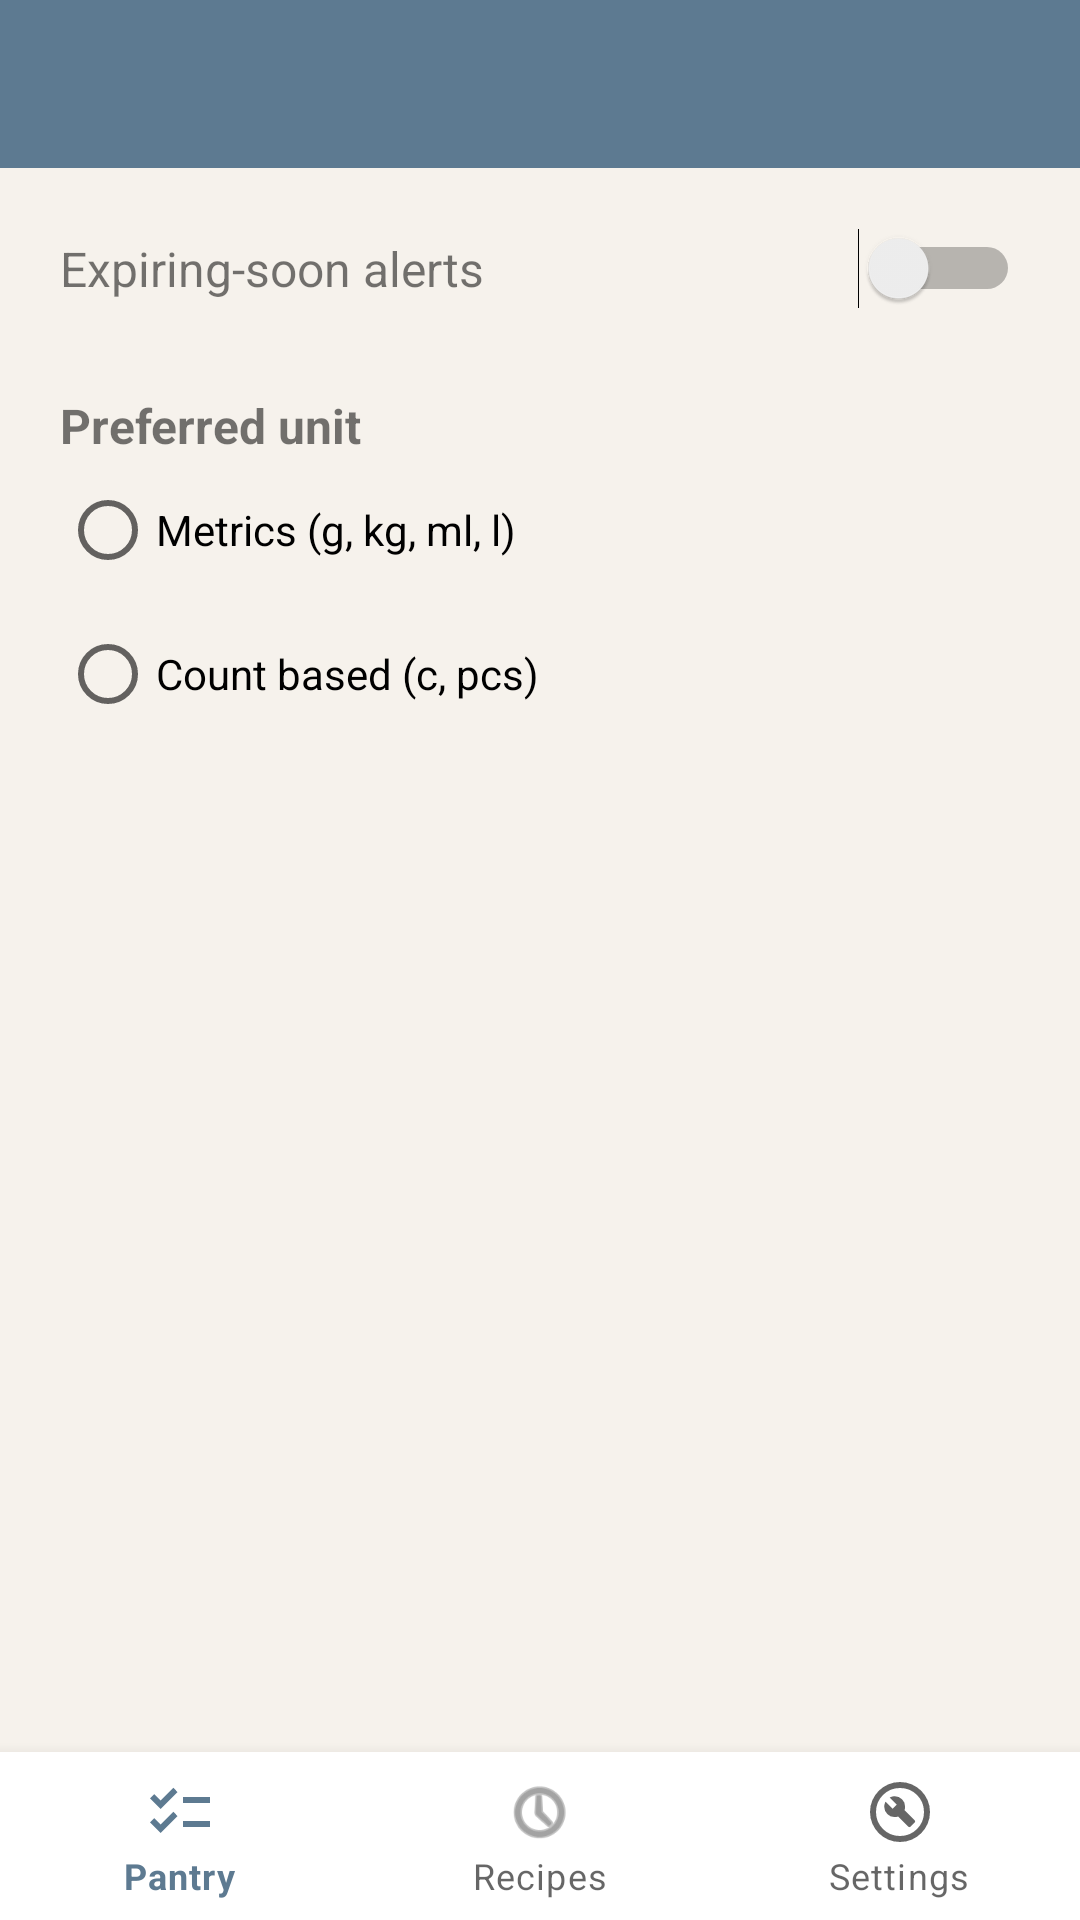

The Android layout XML behind this screen, and the referenced resources:
<!-- AndroidManifest.xml: application theme Theme.SmartPantry -->
<!-- res/layout/activity_settings.xml -->
<?xml version="1.0" encoding="utf-8"?>
<androidx.constraintlayout.widget.ConstraintLayout xmlns:android="http://schemas.android.com/apk/res/android"
    xmlns:app="http://schemas.android.com/apk/res-auto"
    xmlns:tools="http://schemas.android.com/tools"
    android:layout_width="match_parent"
    android:layout_height="match_parent">

    <com.google.android.material.appbar.MaterialToolbar
        android:id="@+id/toolbarSettings"
        android:layout_width="0dp"
        android:layout_height="?attr/actionBarSize"
        android:background="@color/primary"
        android:title="Settings"
        android:titleTextColor="#FFFFFF"
        app:layout_constraintTop_toTopOf="parent"
        app:layout_constraintStart_toStartOf="parent"
        app:layout_constraintEnd_toEndOf="parent"
        />
    <LinearLayout
        android:layout_width="0dp"
        android:layout_height="0dp"
        android:orientation="vertical"
        android:padding="20dp"
        app:layout_constraintTop_toBottomOf="@id/toolbarSettings"
        app:layout_constraintBottom_toTopOf="@id/bottomNavigation"
        app:layout_constraintStart_toStartOf="parent"
        app:layout_constraintEnd_toEndOf="parent">

        <LinearLayout
            android:layout_width="match_parent"
            android:layout_height="wrap_content"
            android:orientation="horizontal"
            android:gravity="center_vertical">

            <TextView
                android:layout_width="0dp"
                android:layout_height="wrap_content"
                android:layout_weight="1"
                android:text="Expiring-soon alerts"
                android:textSize="16sp" />

            <Switch
                android:id="@+id/switchExpiryAlerts"
                android:layout_width="wrap_content"
                android:layout_height="wrap_content"
                />
        </LinearLayout>

        <TextView
            android:layout_width="wrap_content"
            android:layout_height="wrap_content"
            android:layout_marginTop="28dp"
            android:text="Preferred unit"
            android:textStyle="bold"
            android:textSize="16sp"/>

        <RadioGroup
            android:id="@+id/radioGroupUnits"
            android:layout_width="wrap_content"
            android:layout_height="wrap_content"
            android:orientation="vertical">

            <RadioButton
                android:id="@+id/radioButtonMetric"
                android:layout_width="wrap_content"
                android:layout_height="wrap_content"
                android:text="Metrics (g, kg, ml, l)"
                 />

            <RadioButton
                android:id="@+id/radioButtonCount"
                android:layout_width="wrap_content"
                android:layout_height="wrap_content"
                android:text="Count based (c, pcs)"
                 />

        </RadioGroup>
    </LinearLayout>

    <com.google.android.material.bottomnavigation.BottomNavigationView
        android:id="@+id/bottomNavigation"
        android:layout_width="0dp"
        android:layout_height="wrap_content"
        app:menu="@menu/bottom_nav_menu"
        app:layout_constraintBottom_toBottomOf="parent"
        app:layout_constraintStart_toStartOf="parent"
        app:layout_constraintEnd_toEndOf="parent"
        />

</androidx.constraintlayout.widget.ConstraintLayout>
<!-- resources referenced by this layout -->
<resources>
  <color name="primary">#5D7A91</color>
  <style name="Theme.SmartPantry" parent="Theme.MaterialComponents.DayNight.NoActionBar">
          <item name="colorPrimary">@color/primary</item>
          <item name="colorPrimaryDark">@color/primary_dark</item>
          <item name="colorAccent">@color/accent</item>
          <item name="android:windowBackground">@color/background</item>
      </style>
  <color name="primary_dark">#435868</color>
  <color name="accent">#D9C7A3</color>
  <color name="background">#F6F2EC</color>
</resources>
